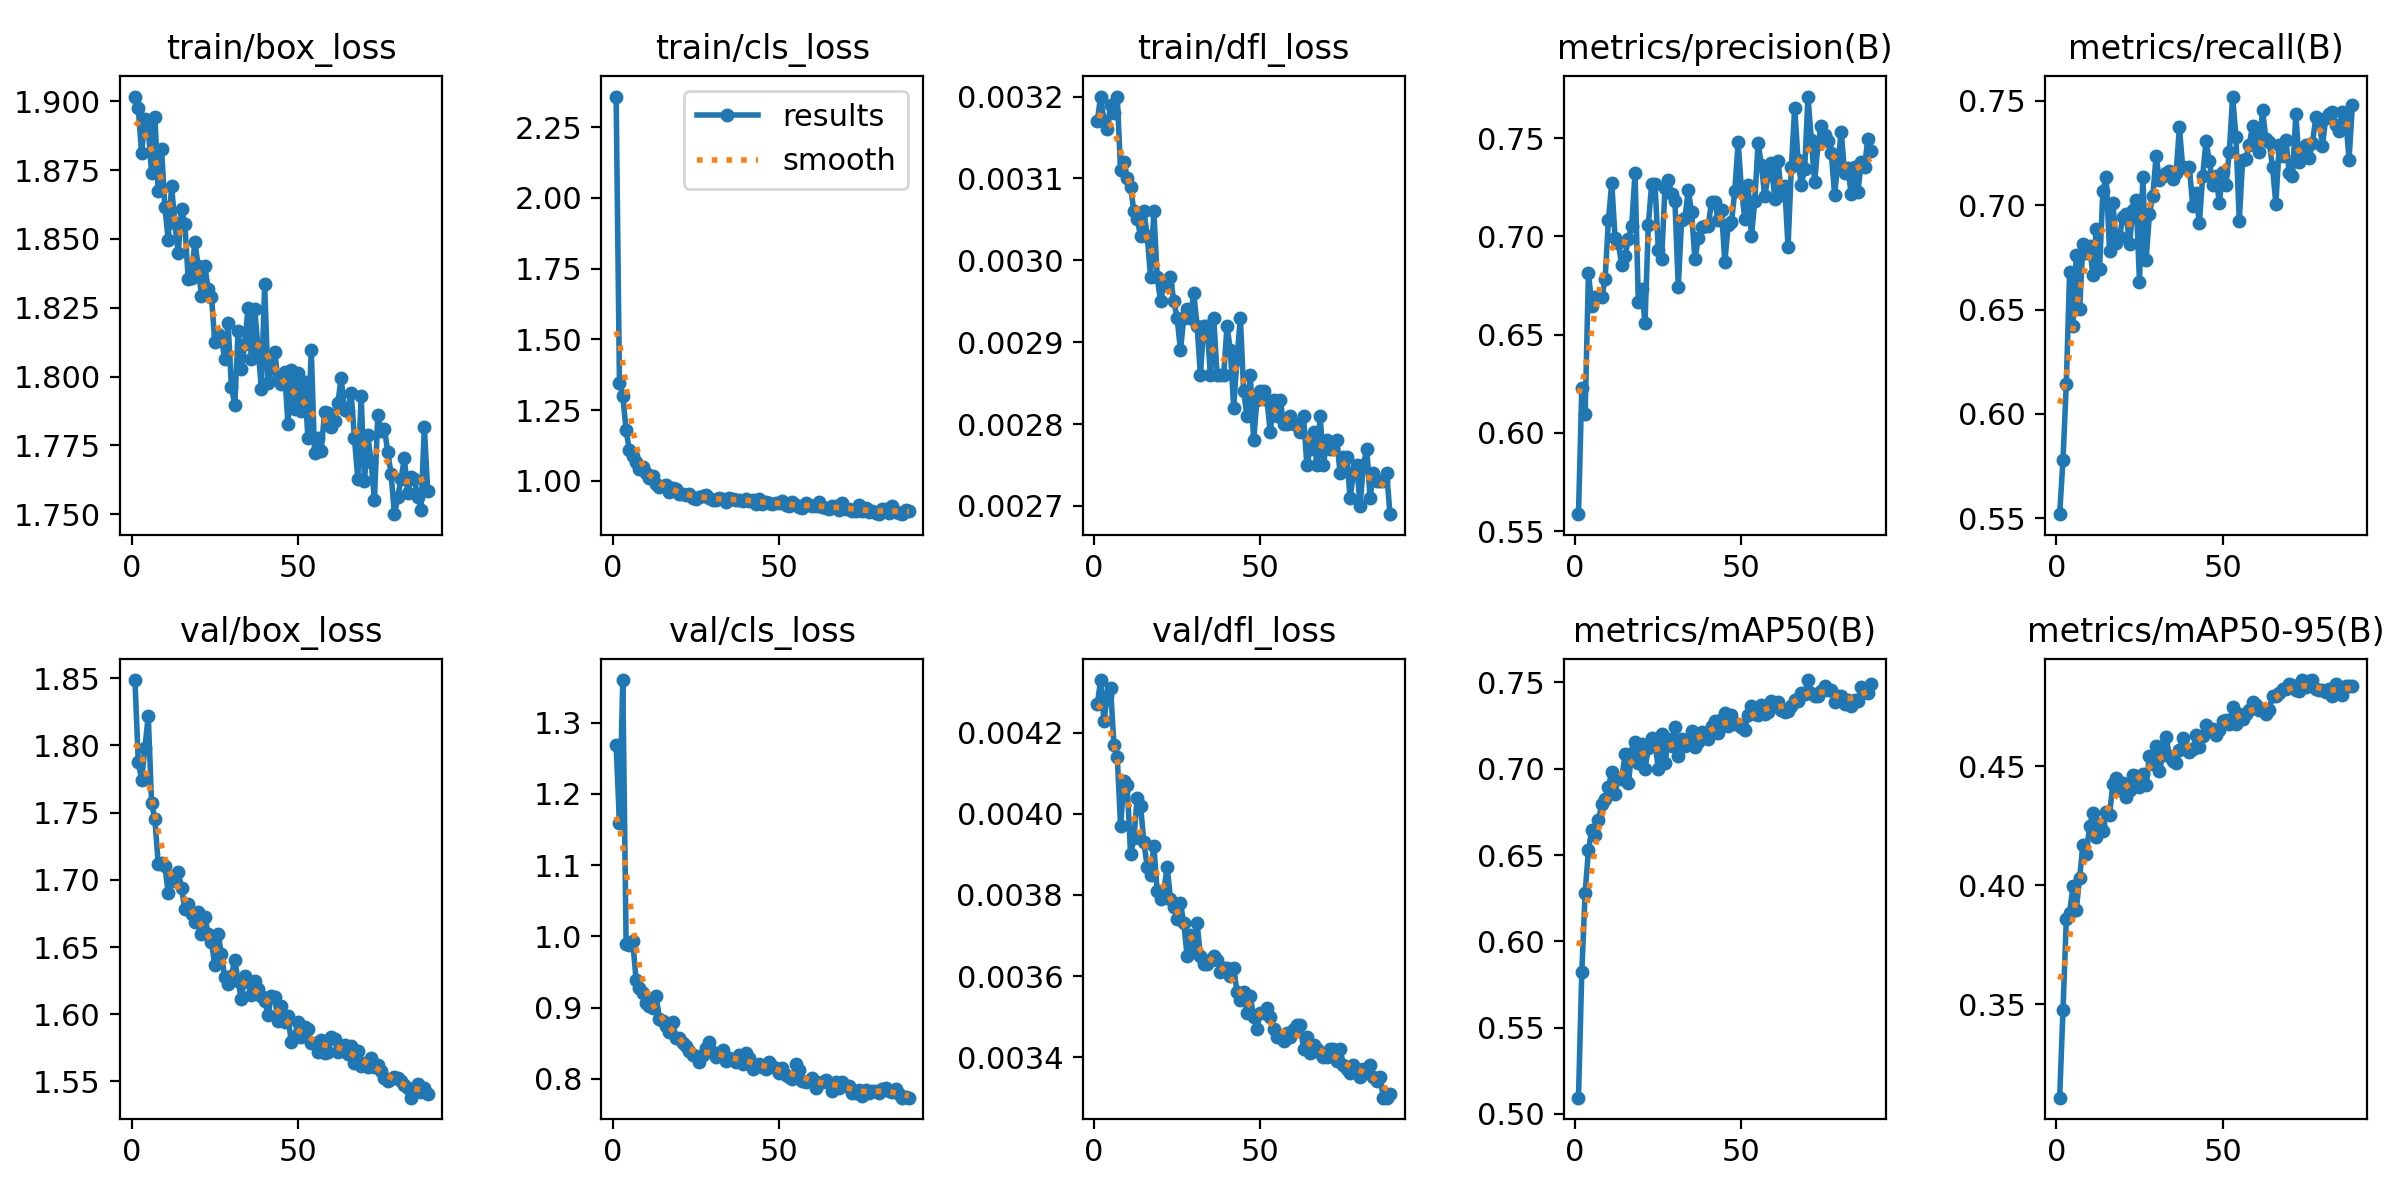

Values plotted in this chart, from the file beside it:
epoch, time, train/box_loss, train/cls_loss, train/dfl_loss, metrics/precision(B), metrics/recall(B), metrics/mAP50(B), metrics/mAP50-95(B), val/box_loss, val/cls_loss, val/dfl_loss, lr/pg0, lr/pg1, lr/pg2, lr/pg3, lr/pg4, lr/pg5, lr/pg6, lr/pg7
1, 102.5, 1.902, 2.358, 0.00317, 0.5586, 0.5519, 0.5094, 0.3107, 1.849, 1.269, 0.00427, 0.01322, 0.004406, 0.01322, 0.004406, 0.08007, 0.07126, 0.01322, 0.004406
2, 177.4, 1.897, 1.346, 0.0032, 0.6226, 0.5779, 0.5823, 0.3474, 1.787, 1.16, 0.00433, 0.02642, 0.008806, 0.02642, 0.008806, 0.05994, 0.04232, 0.02642, 0.008806
3, 250.4, 1.881, 1.3, 0.00317, 0.6098, 0.6144, 0.6282, 0.3856, 1.774, 1.36, 0.00423, 0.03953, 0.01318, 0.03953, 0.01318, 0.03972, 0.01336, 0.03953, 0.01318
4, 324.6, 1.894, 1.178, 0.00316, 0.6816, 0.6682, 0.6529, 0.3884, 1.798, 0.9896, 0.00429, 0.03948, 0.01316, 0.03948, 0.01316, 0.03948, 0.01316, 0.03948, 0.01316
5, 399.8, 1.89, 1.107, 0.00319, 0.6644, 0.6419, 0.6645, 0.3995, 1.822, 0.9877, 0.00431, 0.03935, 0.01312, 0.03935, 0.01312, 0.03935, 0.01312, 0.03935, 0.01312
6, 474.5, 1.874, 1.088, 0.00318, 0.6689, 0.6764, 0.6616, 0.3896, 1.757, 0.993, 0.00417, 0.03921, 0.01307, 0.03921, 0.01307, 0.03921, 0.01307, 0.03921, 0.01307
7, 552.1, 1.894, 1.065, 0.0032, 0.669, 0.6501, 0.6704, 0.4031, 1.745, 0.9388, 0.00414, 0.03908, 0.01303, 0.03908, 0.01303, 0.03908, 0.01303, 0.03908, 0.01303
8, 626.8, 1.867, 1.041, 0.00311, 0.6689, 0.6816, 0.6793, 0.4169, 1.711, 0.927, 0.00397, 0.03895, 0.01298, 0.03895, 0.01298, 0.03895, 0.01298, 0.03895, 0.01298
9, 700.7, 1.883, 1.049, 0.00312, 0.6781, 0.6773, 0.6825, 0.4129, 1.713, 0.9207, 0.00408, 0.03882, 0.01294, 0.03882, 0.01294, 0.03882, 0.01294, 0.03882, 0.01294
10, 777.5, 1.862, 1.028, 0.0031, 0.7081, 0.6806, 0.6891, 0.4247, 1.71, 0.9066, 0.00407, 0.03869, 0.0129, 0.03869, 0.0129, 0.03869, 0.0129, 0.03869, 0.0129
11, 851, 1.85, 1.009, 0.00309, 0.7273, 0.6666, 0.6982, 0.4302, 1.69, 0.9029, 0.0039, 0.03856, 0.01285, 0.03856, 0.01285, 0.03856, 0.01285, 0.03856, 0.01285
12, 927.3, 1.869, 1.016, 0.00306, 0.6992, 0.6887, 0.6855, 0.4201, 1.701, 0.8993, 0.00394, 0.03843, 0.01281, 0.03843, 0.01281, 0.03843, 0.01281, 0.03843, 0.01281
13, 1001, 1.856, 0.9892, 0.00305, 0.6965, 0.6696, 0.6949, 0.4258, 1.699, 0.9159, 0.00404, 0.0383, 0.01277, 0.0383, 0.01277, 0.0383, 0.01277, 0.0383, 0.01277
14, 1079, 1.845, 0.9784, 0.00303, 0.6852, 0.707, 0.6939, 0.4226, 1.706, 0.8843, 0.00402, 0.03817, 0.01272, 0.03817, 0.01272, 0.03817, 0.01272, 0.03817, 0.01272
15, 1153, 1.861, 0.9816, 0.00306, 0.6901, 0.7136, 0.7085, 0.4308, 1.694, 0.8809, 0.00393, 0.03803, 0.01268, 0.03803, 0.01268, 0.03803, 0.01268, 0.03803, 0.01268
16, 1231, 1.855, 0.9836, 0.00303, 0.6986, 0.6781, 0.6916, 0.4296, 1.678, 0.8744, 0.00387, 0.0379, 0.01263, 0.0379, 0.01263, 0.0379, 0.01263, 0.0379, 0.01263
17, 1306, 1.836, 0.9609, 0.00298, 0.7055, 0.701, 0.7093, 0.4423, 1.682, 0.8653, 0.00385, 0.03777, 0.01259, 0.03777, 0.01259, 0.03777, 0.01259, 0.03777, 0.01259
18, 1383, 1.836, 0.975, 0.00306, 0.7323, 0.6817, 0.7156, 0.4449, 1.675, 0.8793, 0.00392, 0.03764, 0.01255, 0.03764, 0.01255, 0.03764, 0.01255, 0.03764, 0.01255
19, 1458, 1.849, 0.9719, 0.00298, 0.6665, 0.6849, 0.7035, 0.4399, 1.669, 0.8573, 0.00381, 0.03751, 0.0125, 0.03751, 0.0125, 0.03751, 0.0125, 0.03751, 0.0125
20, 1535, 1.84, 0.9526, 0.00295, 0.6731, 0.6943, 0.7142, 0.443, 1.676, 0.8573, 0.00379, 0.03738, 0.01246, 0.03738, 0.01246, 0.03738, 0.01246, 0.03738, 0.01246
21, 1609, 1.829, 0.9539, 0.00297, 0.6561, 0.696, 0.7001, 0.437, 1.66, 0.8506, 0.00381, 0.03725, 0.01242, 0.03725, 0.01242, 0.03725, 0.01242, 0.03725, 0.01242
22, 1688, 1.84, 0.9492, 0.00297, 0.7058, 0.6813, 0.712, 0.4402, 1.673, 0.8455, 0.00387, 0.03712, 0.01237, 0.03712, 0.01237, 0.03712, 0.01237, 0.03712, 0.01237
23, 1761, 1.832, 0.9545, 0.00298, 0.7265, 0.6979, 0.7175, 0.4464, 1.66, 0.8392, 0.00379, 0.03699, 0.01233, 0.03699, 0.01233, 0.03699, 0.01233, 0.03699, 0.01233
24, 1836, 1.829, 0.9403, 0.00295, 0.7268, 0.7026, 0.7147, 0.4459, 1.654, 0.8341, 0.00377, 0.03685, 0.01228, 0.03685, 0.01228, 0.03685, 0.01228, 0.03685, 0.01228
25, 1913, 1.813, 0.9344, 0.00293, 0.6932, 0.6634, 0.7001, 0.4414, 1.637, 0.8315, 0.00374, 0.03672, 0.01224, 0.03672, 0.01224, 0.03672, 0.01224, 0.03672, 0.01224
26, 1987, 1.815, 0.9436, 0.00289, 0.6882, 0.7134, 0.7202, 0.4469, 1.66, 0.8238, 0.00378, 0.03659, 0.0122, 0.03659, 0.0122, 0.03659, 0.0122, 0.03659, 0.0122
27, 2065, 1.814, 0.9462, 0.00293, 0.7247, 0.674, 0.7031, 0.4422, 1.645, 0.8329, 0.00373, 0.03646, 0.01215, 0.03646, 0.01215, 0.03646, 0.01215, 0.03646, 0.01215
28, 2139, 1.807, 0.949, 0.00294, 0.7286, 0.696, 0.7172, 0.4544, 1.627, 0.8436, 0.00365, 0.03633, 0.01211, 0.03633, 0.01211, 0.03633, 0.01211, 0.03633, 0.01211
29, 2215, 1.82, 0.9396, 0.00293, 0.7217, 0.7045, 0.713, 0.4509, 1.623, 0.8515, 0.0037, 0.0362, 0.01207, 0.0362, 0.01207, 0.0362, 0.01207, 0.0362, 0.01207
30, 2290, 1.796, 0.9313, 0.00296, 0.7179, 0.7235, 0.7243, 0.4585, 1.628, 0.8383, 0.00366, 0.03607, 0.01202, 0.03607, 0.01202, 0.03607, 0.01202, 0.03607, 0.01202
31, 2367, 1.79, 0.9317, 0.00292, 0.674, 0.712, 0.7075, 0.4482, 1.641, 0.8313, 0.00373, 0.03594, 0.01198, 0.03594, 0.01198, 0.03594, 0.01198, 0.03594, 0.01198
32, 2440, 1.816, 0.9401, 0.00286, 0.7084, 0.714, 0.7173, 0.4547, 1.625, 0.8352, 0.00365, 0.03581, 0.01194, 0.03581, 0.01194, 0.03581, 0.01194, 0.03581, 0.01194
33, 2512, 1.803, 0.9346, 0.00292, 0.7093, 0.7153, 0.7133, 0.4625, 1.611, 0.84, 0.00363, 0.03567, 0.01189, 0.03567, 0.01189, 0.03567, 0.01189, 0.03567, 0.01189
34, 2585, 1.812, 0.9254, 0.00292, 0.7234, 0.7166, 0.7145, 0.4541, 1.628, 0.8252, 0.00363, 0.03554, 0.01185, 0.03554, 0.01185, 0.03554, 0.01185, 0.03554, 0.01185
35, 2658, 1.825, 0.9388, 0.00286, 0.7126, 0.7127, 0.7219, 0.4521, 1.624, 0.8287, 0.00364, 0.03541, 0.0118, 0.03541, 0.0118, 0.03541, 0.0118, 0.03541, 0.0118
36, 2731, 1.807, 0.9374, 0.00293, 0.6882, 0.7153, 0.7126, 0.4512, 1.615, 0.8267, 0.00365, 0.03528, 0.01176, 0.03528, 0.01176, 0.03528, 0.01176, 0.03528, 0.01176
37, 2804, 1.825, 0.9316, 0.00286, 0.6989, 0.7373, 0.7156, 0.4569, 1.624, 0.8241, 0.00364, 0.03515, 0.01172, 0.03515, 0.01172, 0.03515, 0.01172, 0.03515, 0.01172
38, 2877, 1.81, 0.9335, 0.00286, 0.7046, 0.7181, 0.721, 0.4617, 1.619, 0.8338, 0.00361, 0.03502, 0.01167, 0.03502, 0.01167, 0.03502, 0.01167, 0.03502, 0.01167
39, 2950, 1.796, 0.9301, 0.00286, 0.7053, 0.7179, 0.7189, 0.4574, 1.613, 0.8204, 0.00362, 0.03489, 0.01163, 0.03489, 0.01163, 0.03489, 0.01163, 0.03489, 0.01163
40, 3023, 1.834, 0.9372, 0.00292, 0.7055, 0.7182, 0.7175, 0.456, 1.61, 0.8367, 0.00362, 0.03476, 0.01159, 0.03476, 0.01159, 0.03476, 0.01159, 0.03476, 0.01159
41, 3096, 1.798, 0.9295, 0.00289, 0.7176, 0.6998, 0.7248, 0.4571, 1.6, 0.8294, 0.0036, 0.03463, 0.01154, 0.03463, 0.01154, 0.03463, 0.01154, 0.03463, 0.01154
42, 3169, 1.803, 0.9318, 0.00282, 0.7176, 0.7058, 0.7277, 0.463, 1.614, 0.8137, 0.00362, 0.03449, 0.0115, 0.03449, 0.0115, 0.03449, 0.0115, 0.03449, 0.0115
43, 3241, 1.809, 0.919, 0.00288, 0.7081, 0.6914, 0.7207, 0.4581, 1.613, 0.8182, 0.00356, 0.03436, 0.01145, 0.03436, 0.01145, 0.03436, 0.01145, 0.03436, 0.01145
44, 3314, 1.799, 0.9349, 0.00293, 0.7133, 0.714, 0.7287, 0.4627, 1.595, 0.8214, 0.00354, 0.03423, 0.01141, 0.03423, 0.01141, 0.03423, 0.01141, 0.03423, 0.01141
45, 3387, 1.797, 0.9196, 0.00284, 0.6868, 0.7308, 0.7321, 0.4674, 1.606, 0.8173, 0.00356, 0.0341, 0.01137, 0.0341, 0.01137, 0.0341, 0.01137, 0.0341, 0.01137
46, 3460, 1.802, 0.9253, 0.00281, 0.7056, 0.7214, 0.725, 0.4652, 1.594, 0.8133, 0.00351, 0.03397, 0.01132, 0.03397, 0.01132, 0.03397, 0.01132, 0.03397, 0.01132
47, 3535, 1.783, 0.9209, 0.00286, 0.7071, 0.7098, 0.731, 0.4657, 1.599, 0.8234, 0.00355, 0.03384, 0.01128, 0.03384, 0.01128, 0.03384, 0.01128, 0.03384, 0.01128
48, 3608, 1.803, 0.9174, 0.00278, 0.7229, 0.7138, 0.7261, 0.463, 1.579, 0.8181, 0.0035, 0.03371, 0.01124, 0.03371, 0.01124, 0.03371, 0.01124, 0.03371, 0.01124
49, 3680, 1.788, 0.9228, 0.00283, 0.7482, 0.7013, 0.7259, 0.4653, 1.583, 0.8153, 0.00347, 0.03358, 0.01119, 0.03358, 0.01119, 0.03358, 0.01119, 0.03358, 0.01119
50, 3754, 1.801, 0.9199, 0.00284, 0.7237, 0.7157, 0.724, 0.4688, 1.594, 0.8077, 0.00351, 0.03345, 0.01115, 0.03345, 0.01115, 0.03345, 0.01115, 0.03345, 0.01115
51, 3826, 1.788, 0.9273, 0.00284, 0.709, 0.7097, 0.7222, 0.4693, 1.583, 0.8146, 0.00351, 0.03331, 0.0111, 0.03331, 0.0111, 0.03331, 0.0111, 0.03331, 0.0111
52, 3899, 1.798, 0.9156, 0.00283, 0.7259, 0.7255, 0.7314, 0.4678, 1.591, 0.8054, 0.00352, 0.03318, 0.01106, 0.03318, 0.01106, 0.03318, 0.01106, 0.03318, 0.01106
53, 3972, 1.778, 0.9092, 0.00279, 0.6999, 0.7521, 0.7362, 0.4748, 1.589, 0.802, 0.0035, 0.03305, 0.01102, 0.03305, 0.01102, 0.03305, 0.01102, 0.03305, 0.01102
54, 4045, 1.81, 0.9243, 0.00283, 0.718, 0.7329, 0.7317, 0.4677, 1.579, 0.7994, 0.00347, 0.03292, 0.01097, 0.03292, 0.01097, 0.03292, 0.01097, 0.03292, 0.01097
55, 4118, 1.772, 0.9145, 0.00281, 0.7476, 0.6927, 0.7313, 0.4718, 1.578, 0.8207, 0.00345, 0.03279, 0.01093, 0.03279, 0.01093, 0.03279, 0.01093, 0.03279, 0.01093
56, 4191, 1.778, 0.9061, 0.00283, 0.7363, 0.7215, 0.7371, 0.4697, 1.572, 0.8129, 0.00345, 0.03266, 0.01089, 0.03266, 0.01089, 0.03266, 0.01089, 0.03266, 0.01089
57, 4264, 1.773, 0.903, 0.0028, 0.7204, 0.7223, 0.7319, 0.472, 1.581, 0.7973, 0.00344, 0.03253, 0.01084, 0.03253, 0.01084, 0.03253, 0.01084, 0.03253, 0.01084
58, 4337, 1.787, 0.9218, 0.0028, 0.7309, 0.729, 0.7331, 0.4734, 1.571, 0.7962, 0.00346, 0.0324, 0.0108, 0.0324, 0.0108, 0.0324, 0.0108, 0.0324, 0.0108
59, 4409, 1.787, 0.9155, 0.00281, 0.7375, 0.7381, 0.7393, 0.4772, 1.572, 0.7977, 0.00345, 0.03226, 0.01076, 0.03226, 0.01076, 0.03226, 0.01076, 0.03226, 0.01076
60, 4482, 1.782, 0.9098, 0.0028, 0.719, 0.7341, 0.7377, 0.4759, 1.583, 0.8011, 0.00347, 0.03213, 0.01071, 0.03213, 0.01071, 0.03213, 0.01071, 0.03213, 0.01071
... 29 more rows
